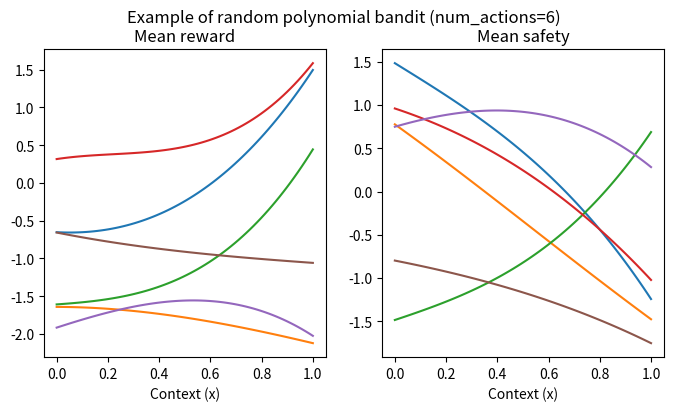
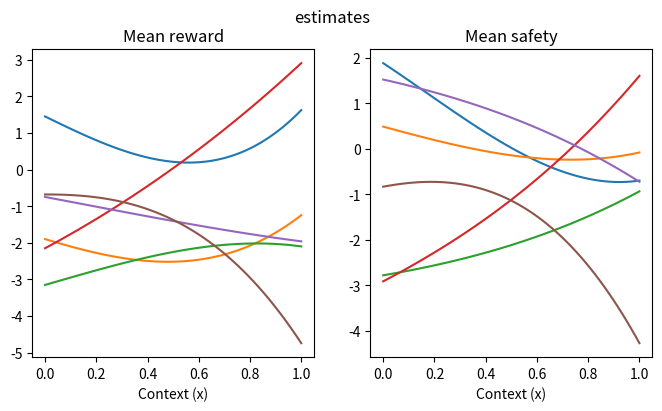

Recreate these plots in Python, in order.
from functools import partial

import numpy as np
import matplotlib.pyplot as plt

class BanditEnv:
    
    def __init__(
            self, 
            x_dist,
            action_space,
            feature_vector,
            reward_param,
            safety_param,
            outcome_std_dev,
            outcome_correlation
        ):
        self.x_dist = x_dist
        self.action_space = action_space
        self.feature_vector = feature_vector
        self.reward_param = reward_param
        self.safety_param = safety_param
        self.outcome_covariance = outcome_std_dev**2 * np.array(
            [[1, outcome_correlation], [outcome_correlation, 1]]
        )
        
        self.X = []
        self.phi_XA = []
        self.A = []
        self.R = []
        self.S = []
        
        self.R_mean = []
        self.S_mean = []
        
        self.t = 0
        self.current_x = None
        
    def sample(self):
        self.current_x = self.x_dist()
        return self.current_x
    
    def _get_noise(self, a):
        reward_noise, safety_noise = np.random.multivariate_normal(
            np.zeros(2), self.outcome_covariance
        )
        return reward_noise, safety_noise
    
    def act(self, a):
        phi = self.feature_vector(self.current_x, a)
        mean_reward = np.dot(phi, self.reward_param)
        mean_safety = np.dot(phi, self.safety_param)
        
        reward_noise, safety_noise = self._get_noise(a)
        
        r, s = mean_reward + reward_noise, mean_safety + safety_noise
        
        self.X.append(self.current_x)
        self.phi_XA.append(phi)
        self.A.append(a)
        self.R.append(r)
        self.S.append(s)
        
        self.R_mean.append(mean_reward)
        self.S_mean.append(mean_safety)
        
        self.t += 1
    
    def get_mean_rewards(self, a):
        """ Convenience function """
        phi = self.feature_vector(self.current_x, a)
        mean_reward = np.dot(phi, self.reward_param)
        mean_safety = np.dot(phi, self.safety_param)
        return mean_reward, mean_safety
    
    def plot(self, figsize=(8,4), title="", reward_param=None, safety_param=None, legend=True):
        reward_param = self.reward_param if reward_param is None else reward_param
        safety_param = self.safety_param if safety_param is None else safety_param
        targets = {"Mean reward" : reward_param, "Mean safety" : safety_param}

        fig, axes = plt.subplots(nrows=1, ncols=2, figsize=figsize)
        for idx, (label, param) in enumerate(targets.items()):
            ax = axes[idx]
            X_grid = np.linspace(0, 1, 70)
            for a_idx, a in enumerate(self.action_space):
                phi_a = self.feature_vector(X_grid, a)             
                ax.plot(X_grid, phi_a @ param, label=f"action={a}")
            ax.set_title(label)
            ax.set_xlabel("Context (x)")
        
        if legend:
            axes[-1].legend()
        plt.suptitle(title)
        return fig, axes
    
def polynomial_feature(x, a, p, num_actions):
    x_vec = np.array([x**j for j in range(p+1)])
    phi_xa = np.concatenate([(a==k)*x_vec for k in range(num_actions)]).T
    return phi_xa

def get_polynomial_bandit():
    theta_reward_0 = np.array([0, 2, 0, -2])*0
    theta_reward_1 = np.array([-1, 0.5, 2, 0])
    theta_reward = np.concatenate((theta_reward_0, theta_reward_1))
    
    theta_safety_0 = np.array([0, 0, 0, 0])
    theta_safety_1 = np.array([1, -1, 0, -1])
    theta_safety = np.concatenate((theta_safety_0, theta_safety_1))
    
    bandit = BanditEnv(
        x_dist=np.random.uniform, 
        action_space=[0,1],
        feature_vector=partial(polynomial_feature, p=3, num_actions=2),
        reward_param=theta_reward,
        safety_param=theta_safety,
        outcome_std_dev=2,
        outcome_correlation=0.8
    )
    return bandit

def get_random_polynomial_bandit(num_actions, outcome_correlation, seed=None):
    p = 3
    
    rng = np.random.default_rng(seed=seed)
    
    param_size = (p+1)*num_actions
    theta_reward = rng.normal(size=param_size)
    theta_safety = rng.normal(size=param_size)
    
    bandit = BanditEnv(
        x_dist=np.random.uniform, 
        action_space=range(num_actions),
        feature_vector=partial(polynomial_feature, p=p, num_actions=num_actions),
        reward_param=theta_reward,
        safety_param=theta_safety,
        outcome_std_dev=2,
        outcome_correlation=outcome_correlation
    )
    return bandit
    

def sinusoidal_feature(x, a):
    one = np.ones_like(x)
    phi_xa = np.array(
        [one, (a!=0)*one, (a!=0)*x, a, (a!=0)*np.sin(x*5 + a), 
         x, x**2, np.sin(x*5), x*a]
    ).T
    return phi_xa

def get_sinusoidal_bandit():
    theta_reward = np.array([0, 0, 2,    1, 1, 0, 0, 0, 0])
    theta_safety = np.array([0, 1, 2, -0.5, 0, 0, 0, 0, 0])
   
    bandit = BanditEnv(
        x_dist=np.random.uniform, 
        action_space=range(6),
        feature_vector=sinusoidal_feature,
        reward_param=theta_reward,
        safety_param=theta_safety,
        outcome_std_dev=2,
        outcome_correlation=0.8
    )
    return bandit
   
if __name__ == "__main__":
    def linear_regression(x_mat, y, penalty=0.01):
        return np.linalg.solve(x_mat.T @ x_mat + penalty * np.identity(x_mat.shape[1]), x_mat.T @ y)
    
    num_actions = 6
    bandit = get_random_polynomial_bandit(num_actions, outcome_correlation=0.8, seed=4)

    for _ in range(60):
        x = bandit.sample()
        a = np.random.choice(bandit.action_space)
        bandit.act(a)
    
    phi_XA = np.array(bandit.phi_XA)
    reward_param_est = linear_regression(phi_XA, np.array(bandit.R), penalty=0.1)
    safety_param_est = linear_regression(phi_XA, np.array(bandit.S), penalty=0.1)
    
    bandit.plot(title=f"Example of random polynomial bandit (num_actions={num_actions})", legend=False)
    bandit.plot(reward_param = reward_param_est, safety_param = safety_param_est, title="estimates", legend=False)